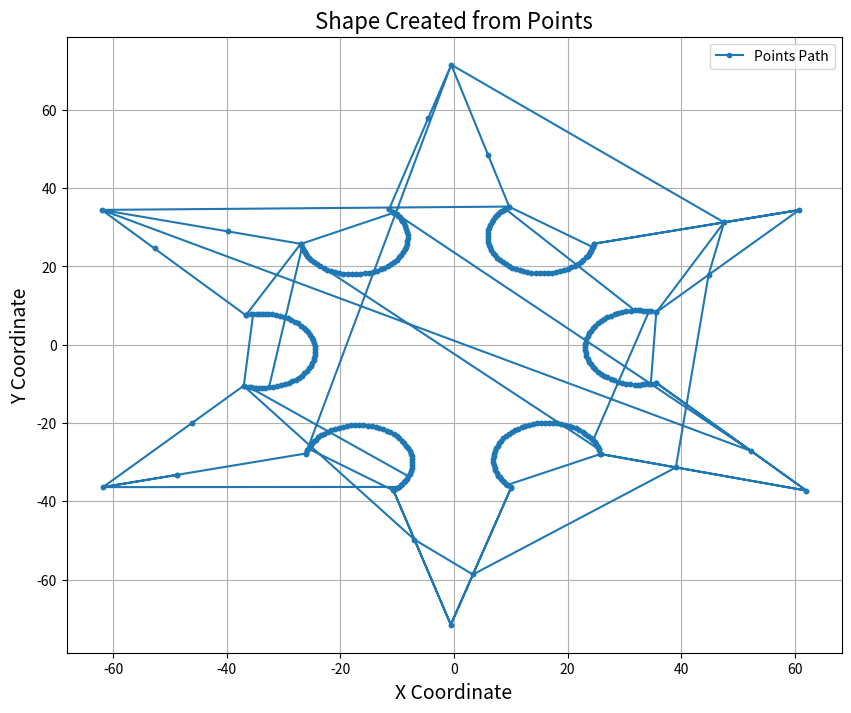

Recreate this plot in Python.
import json
import time

import matplotlib.pyplot as plt

# 提取点的坐标

a = [(6.941155910491943, 31.9797420501709), (7.27384090423584, 32.6360969543457), (7.27384090423584, 32.6360969543457), (7.558307647705078, 33.05720138549805), (7.558307647705078, 33.05720138549805), (7.781889915466309, 33.38817596435547), (7.781889915466309, 33.38817596435547), (8.12523078918457, 33.80442810058594), (8.12523078918457, 33.80442810058594), (8.359403610229492, 34.08832931518555), (8.359403610229492, 34.08832931518555), (8.775750160217285, 34.504756927490234), (6.941155910491943, 31.9797420501709), (6.611575126647949, 31.329513549804688), (6.611575126647949, 31.329513549804688), (6.3837714195251465, 30.629806518554688), (6.3837714195251465, 30.629806518554688), (6.158093452453613, 29.936628341674805), (6.158093452453613, 29.936628341674805), (6.040590286254883, 29.210216522216797), (6.040590286254883, 29.210216522216797), (5.924183368682861, 28.490581512451172), (5.924183368682861, 28.490581512451172), (5.919775009155273, 27.75473976135254), (5.919775009155273, 27.75473976135254), (5.915408134460449, 27.02576446533203), (5.915408134460449, 27.02576446533203), (6.024200916290283, 26.297996520996094), (6.024200916290283, 26.297996520996094), (6.1319780349731445, 25.57701873779297), (6.1319780349731445, 25.57701873779297), (6.351382732391357, 24.8746337890625), (6.351382732391357, 24.8746337890625), (6.568739891052246, 24.178802490234375), (6.568739891052246, 24.178802490234375), (6.893538475036621, 23.518508911132812), (6.893538475036621, 23.518508911132812), (7.215305805206299, 22.864376068115234), (7.215305805206299, 22.864376068115234), (7.637772560119629, 22.261877059936523), (7.637772560119629, 22.261877059936523), (8.056297302246094, 21.665000915527344), (8.056297302246094, 21.665000915527344), (8.566384315490723, 21.13463020324707), (8.566384315490723, 21.13463020324707), (9.071710586547852, 20.609207153320312), (9.071710586547852, 20.609207153320312), (9.657283782958984, 20.163576126098633), (9.657283782958984, 20.163576126098633), (10.23739242553711, 19.722105026245117), (10.23739242553711, 19.722105026245117), (10.88452434539795, 19.371816635131836), (10.88452434539795, 19.371816635131836), (11.525618553161621, 19.024795532226562), (11.525618553161621, 19.024795532226562), (12.218917846679688, 18.778179168701172), (12.218917846679688, 18.778179168701172), (12.905747413635254, 18.533863067626953), (12.905747413635254, 18.533863067626953), (13.628722190856934, 18.396785736083984), (13.628722190856934, 18.396785736083984), (14.344949722290039, 18.260988235473633), (14.344949722290039, 18.260988235473633), (15.080404281616211, 18.236711502075195), (15.080404281616211, 18.236711502075195), (15.808996200561523, 18.21265983581543), (15.808996200561523, 18.21265983581543), (16.53943634033203, 18.301759719848633), (16.53943634033203, 18.301759719848633), (17.2630615234375, 18.39002799987793), (17.2630615234375, 18.39002799987793), (17.971115112304688, 18.59038543701172), (17.971115112304688, 18.59038543701172), (18.672561645507812, 18.78887176513672), (18.672561645507812, 18.78887176513672), (19.341386795043945, 19.095720291137695), (19.341386795043945, 19.095720291137695), (20.003971099853516, 19.39970588684082), (20.003971099853516, 19.39970588684082), (20.617658615112305, 19.805747985839844), (20.617658615112305, 19.805747985839844), (21.225618362426758, 20.20800018310547), (21.225618362426758, 20.20800018310547), (21.769573211669922, 20.70357894897461), (21.769573211669922, 20.70357894897461), (22.30845069885254, 21.19453239440918), (22.30845069885254, 21.19453239440918), (22.769731521606445, 21.76785659790039), (22.769731521606445, 21.76785659790039), (23.226707458496094, 22.335832595825195), (23.226707458496094, 22.335832595825195), (23.50798797607422, 22.79456901550293), (23.50798797607422, 22.79456901550293), (23.725860595703125, 23.149892807006836), (23.725860595703125, 23.149892807006836), (23.968978881835938, 23.65387535095215), (23.968978881835938, 23.65387535095215), (24.140750885009766, 24.009960174560547), (24.140750885009766, 24.009960174560547), (24.355880737304688, 24.60135841369629), (24.684864044189453, 25.765905380249023), (24.70186424255371, 25.83296012878418), (24.46718406677246, 24.907339096069336), (24.684864044189453, 25.765905380249023), (24.355880737304688, 24.60135841369629), (24.46718406677246, 24.907339096069336), (9.671338081359863, 35.28322219848633), (9.701143264770508, 35.30781555175781), (9.001108169555664, 34.730159759521484), (9.671338081359863, 35.28322219848633), (8.775750160217285, 34.504756927490234), (9.001108169555664, 34.730159759521484), (31.814918518066406, 8.767131805419922), (31.073665618896484, 8.653548240661621), (32.34941482543945, 8.779394149780273), (31.814918518066406, 8.767131805419922), (32.77253341674805, 8.789100646972656), (32.34941482543945, 8.779394149780273), (33.338775634765625, 8.74487018585205), (32.77253341674805, 8.789100646972656), (33.72749328613281, 8.714506149291992), (33.338775634765625, 8.74487018585205), (34.338035583496094, 8.604133605957031), (33.72749328613281, 8.714506149291992), (31.073665618896484, 8.653548240661621), (30.339330673217773, 8.541025161743164), (30.339330673217773, 8.541025161743164), (29.625030517578125, 8.312702178955078), (29.625030517578125, 8.312702178955078), (28.917394638061523, 8.086509704589844), (28.917394638061523, 8.086509704589844), (28.247692108154297, 7.749087333679199), (28.247692108154297, 7.749087333679199), (27.584238052368164, 7.414813995361328), (27.584238052368164, 7.414813995361328), (26.975675582885742, 6.976627349853516), (26.975675582885742, 6.976627349853516), (26.372791290283203, 6.542530059814453), (26.372791290283203, 6.542530059814453), (25.840402603149414, 6.014403820037842), (25.840402603149414, 6.014403820037842), (25.31298065185547, 5.491206169128418), (25.31298065185547, 5.491206169128418), (24.869915008544922, 4.886185646057129), (24.869915008544922, 4.886185646057129), (24.430984497070312, 4.286810874938965), (24.430984497070312, 4.286810874938965), (24.08818817138672, 3.619842529296875), (24.08818817138672, 3.619842529296875), (23.74859046936035, 2.9590978622436523), (23.74859046936035, 2.9590978622436523), (23.5145320892334, 2.2466564178466797), (23.5145320892334, 2.2466564178466797), (23.28265953063965, 1.540863037109375), (23.28265953063965, 1.540863037109375), (23.16312026977539, 0.8005478978157043), (23.16312026977539, 0.8005478978157043), (23.044694900512695, 0.06714093685150146), (23.044694900512695, 0.06714093685150146), (23.042627334594727, -0.6827604174613953), (23.042627334594727, -0.6827604174613953), (23.040578842163086, -1.4256641864776611), (23.040578842163086, -1.4256641864776611), (23.156034469604492, -2.1666266918182373), (23.156034469604492, -2.1666266918182373), (23.270414352416992, -2.900674819946289), (23.270414352416992, -2.900674819946289), (23.500539779663086, -3.614396333694458), (23.500539779663086, -3.614396333694458), (23.728519439697266, -4.321457862854004), (23.728519439697266, -4.321457862854004), (24.0676326751709, -4.990306377410889), (24.0676326751709, -4.990306377410889), (24.403581619262695, -5.652913570404053), (24.403581619262695, -5.652913570404053), (24.843303680419922, -6.2603678703308105), (24.843303680419922, -6.2603678703308105), (25.27892303466797, -6.86215353012085), (25.27892303466797, -6.86215353012085), (25.808391571044922, -7.39320707321167), (25.808391571044922, -7.39320707321167), (26.33292007446289, -7.919304847717285), (26.33292007446289, -7.919304847717285), (26.939058303833008, -8.36083984375), (26.939058303833008, -8.36083984375), (27.539539337158203, -8.79825496673584), (27.539539337158203, -8.79825496673584), (28.207372665405273, -9.139365196228027), (28.207372665405273, -9.139365196228027), (28.868972778320312, -9.47729206085205), (28.868972778320312, -9.47729206085205), (29.582002639770508, -9.709549903869629), (29.582002639770508, -9.709549903869629), (30.288379669189453, -9.939640045166016), (30.288379669189453, -9.939640045166016), (31.028995513916016, -10.0573091506958), (31.028995513916016, -10.0573091506958), (31.762699127197266, -10.173880577087402), (31.762699127197266, -10.173880577087402), (32.30357360839844, -10.189196586608887), (32.30357360839844, -10.189196586608887), (32.72285842895508, -10.201068878173828), (32.72285842895508, -10.201068878173828), (33.28406524658203, -10.160104751586914), (33.28406524658203, -10.160104751586914), (33.68085479736328, -10.131141662597656), (33.68085479736328, -10.131141662597656), (34.3041877746582, -10.021551132202148), (35.48444747924805, -9.722660064697266), (35.55128479003906, -9.703786849975586), (34.626888275146484, -9.964815139770508), (35.48444747924805, -9.722660064697266), (34.3041877746582, -10.021551132202148), (34.626888275146484, -9.964815139770508), (35.59071350097656, 8.27963638305664), (35.55220031738281, 8.29069995880127), (35.55220031738281, 8.29069995880127), (34.670082092285156, 8.544107437133789), (34.670082092285156, 8.544107437133789), (34.338035583496094, 8.604133605957031), (24.471031188964844, -24.431272506713867), (24.04637336730957, -23.849428176879883), (24.72509002685547, -24.890335083007812), (24.471031188964844, -24.431272506713867), (24.925668716430664, -25.25275993347168), (24.72509002685547, -24.890335083007812), (25.146053314208984, -25.76460075378418), (24.925668716430664, -25.25275993347168), (25.296977996826172, -26.11511993408203), (25.146053314208984, -25.76460075378418), (25.481277465820312, -26.6950740814209), (25.296977996826172, -26.11511993408203), (24.04637336730957, -23.849428176879883), (23.62567710876465, -23.273014068603516), (23.62567710876465, -23.273014068603516), (23.118267059326172, -22.761730194091797), (23.118267059326172, -22.761730194091797), (22.61559295654297, -22.255216598510742), (22.61559295654297, -22.255216598510742), (22.036996841430664, -21.826143264770508), (22.036996841430664, -21.826143264770508), (21.46379852294922, -21.40107536315918), (21.46379852294922, -21.40107536315918), (20.82720184326172, -21.063995361328125), (20.82720184326172, -21.063995361328125), (20.19654655456543, -20.73006248474121), (20.19654655456543, -20.73006248474121), (19.516460418701172, -20.492658615112305), (19.516460418701172, -20.492658615112305), (18.842721939086914, -20.257469177246094), (18.842721939086914, -20.257469177246094), (18.134647369384766, -20.125150680541992), (18.134647369384766, -20.125150680541992), (17.433181762695312, -19.99406623840332), (17.433181762695312, -19.99406623840332), (16.7132568359375, -19.969850540161133), (16.7132568359375, -19.969850540161133), (16.000051498413086, -19.94586181640625), (16.000051498413086, -19.94586181640625), (15.284686088562012, -20.03030014038086), (15.284686088562012, -20.03030014038086), (14.575996398925781, -20.113950729370117), (14.575996398925781, -20.113950729370117), (13.881495475769043, -20.305118560791016), (13.881495475769043, -20.305118560791016), (13.193475723266602, -20.494503021240234), (13.193475723266602, -20.494503021240234), (12.5418062210083, -20.78530502319336), (12.5418062210083, -20.78530502319336), (11.88399887084961, -21.078845977783203), (11.88399887084961, -21.078845977783203), (11.277877807617188, -21.468069076538086), (11.277877807617188, -21.468069076538086), (10.677412033081055, -21.85365867614746), (10.677412033081055, -21.85365867614746), (10.13679313659668, -22.32969093322754), (10.13679313659668, -22.32969093322754), (9.601218223571777, -22.80128288269043), (9.601218223571777, -22.80128288269043), (9.138422012329102, -23.353275299072266), (9.138422012329102, -23.353275299072266), (8.67994499206543, -23.900117874145508), (8.67994499206543, -23.900117874145508), (8.305521011352539, -24.515491485595703), (8.305521011352539, -24.515491485595703), (7.934591293334961, -25.1251220703125), (7.934591293334961, -25.1251220703125), (7.657073497772217, -25.78984832763672), (7.657073497772217, -25.78984832763672), (7.382144927978516, -26.4483699798584), (7.382144927978516, -26.4483699798584), (7.207858085632324, -27.14729881286621), (7.207858085632324, -27.14729881286621), (7.0351972579956055, -27.839706420898438), (7.0351972579956055, -27.839706420898438), (6.968114376068115, -28.556907653808594), (6.968114376068115, -28.556907653808594), (6.901657581329346, -29.26741600036621), (6.901657581329346, -29.26741600036621), (6.943306922912598, -29.986541748046875), (6.943306922912598, -29.986541748046875), (6.984567642211914, -30.698957443237305), (6.984567642211914, -30.698957443237305), (7.134000778198242, -31.403615951538086), (7.134000778198242, -31.403615951538086), (7.282039642333984, -32.10169982910156), (7.282039642333984, -32.10169982910156), (7.5358500480651855, -32.77583694458008), (7.5358500480651855, -32.77583694458008), (7.78729248046875, -33.44367980957031), (7.78729248046875, -33.44367980957031), (8.039735794067383, -33.921382904052734), (8.039735794067383, -33.921382904052734), (8.23538875579834, -34.29161834716797), (8.23538875579834, -34.29161834716797), (8.546669006347656, -34.75938415527344), (8.546669006347656, -34.75938415527344), (8.766711235046387, -35.09004592895508), (8.766711235046387, -35.09004592895508), (9.168085098266602, -35.578163146972656), (10.007328033447266, -36.457523345947266), (10.056571960449219, -36.50639343261719), (9.375843048095703, -35.8308219909668), (10.007328033447266, -36.457523345947266), (9.168085098266602, -35.578163146972656), (9.375843048095703, -35.8308219909668), (25.775951385498047, -27.928438186645508), (25.76775550842285, -27.889760971069336), (25.76775550842285, -27.889760971069336), (25.581331253051758, -27.00992774963379), (25.581331253051758, -27.00992774963379), (25.481277465820312, -26.6950740814209), (-25.10712242126465, 21.689424514770508), (-25.57111167907715, 22.28812026977539), (-25.57111167907715, 22.28812026977539), (-25.83867645263672, 22.74484634399414), (-25.83867645263672, 22.74484634399414), (-26.05018424987793, 23.10588264465332), (-26.05018424987793, 23.10588264465332), (-26.284635543823242, 23.616939544677734), (-26.284635543823242, 23.616939544677734), (-26.445375442504883, 23.96731948852539), (-26.445375442504883, 23.96731948852539), (-26.644533157348633, 24.548221588134766), (-24.647462844848633, 21.096317291259766), (-25.10712242126465, 21.689424514770508), (-24.09457778930664, 20.57859230041504), (-24.647462844848633, 21.096317291259766), (-23.546852111816406, 20.065696716308594), (-24.09457778930664, 20.57859230041504), (-22.919004440307617, 19.64198875427246), (-23.546852111816406, 20.065696716308594), (-22.297016143798828, 19.22223472595215), (-22.919004440307617, 19.64198875427246), (-21.610029220581055, 18.903223037719727), (-22.297016143798828, 19.22223472595215), (-20.92945098876953, 18.587186813354492), (-21.610029220581055, 18.903223037719727), (-20.20063591003418, 18.380908966064453), (-20.92945098876953, 18.587186813354492), (-19.478620529174805, 18.176557540893555), (-20.20063591003418, 18.380908966064453), (-18.726346969604492, 18.088214874267578), (-19.478620529174805, 18.176557540893555), (-17.98109245300293, 18.000696182250977), (-18.726346969604492, 18.088214874267578), (-17.224315643310547, 18.032512664794922), (-17.98109245300293, 18.000696182250977), (-16.47460174560547, 18.06403350830078), (-17.224315643310547, 18.032512664794922), (-15.732397079467773, 18.2152099609375), (-16.47460174560547, 18.06403350830078), (-14.99711799621582, 18.364974975585938), (-15.732397079467773, 18.2152099609375), (-14.288187980651855, 18.631698608398438), (-14.99711799621582, 18.364974975585938), (-13.5858736038208, 18.89593505859375), (-14.288187980651855, 18.631698608398438), (-12.928088188171387, 19.271486282348633), (-13.5858736038208, 18.89593505859375), (-12.276440620422363, 19.643531799316406), (-12.928088188171387, 19.271486282348633), (-11.686373710632324, 20.118444442749023), (-12.276440620422363, 19.643531799316406), (-11.101812362670898, 20.588926315307617), (-11.686373710632324, 20.118444442749023), (-10.594335556030273, 21.15123176574707), (-11.101812362670898, 20.588926315307617), (-10.091594696044922, 21.70829200744629), (-10.594335556030273, 21.15123176574707), (-9.679495811462402, 22.343820571899414), (-10.091594696044922, 21.70829200744629), (-9.27124309539795, 22.973419189453125), (-9.679495811462402, 22.343820571899414), (-8.964909553527832, 23.666154861450195), (-9.27124309539795, 22.973419189453125), (-8.6614351272583, 24.352426528930664), (-8.964909553527832, 23.666154861450195), (-8.468586921691895, 25.084909439086914), (-8.6614351272583, 24.352426528930664), (-8.277538299560547, 25.810556411743164), (-8.468586921691895, 25.084909439086914), (-8.20303726196289, 26.564327239990234), (-8.277538299560547, 25.810556411743164), (-8.129230499267578, 27.311065673828125), (-8.20303726196289, 26.564327239990234), (-8.174949645996094, 28.067129135131836), (-8.129230499267578, 27.311065673828125), (-8.220242500305176, 28.816137313842773), (-8.174949645996094, 28.067129135131836), (-8.385032653808594, 29.555437088012695), (-8.220242500305176, 28.816137313842773), (-8.548285484313965, 30.287839889526367), (-8.385032653808594, 29.555437088012695), (-8.827993392944336, 30.99174690246582), (-8.548285484313965, 30.287839889526367), (-9.105091094970703, 31.6890869140625), (-8.827993392944336, 30.99174690246582), (-9.365285873413086, 32.15678405761719), (-9.105091094970703, 31.6890869140625), (-9.566667556762695, 32.51876449584961), (-9.365285873413086, 32.15678405761719), (-9.884418487548828, 32.97563171386719), (-9.566667556762695, 32.51876449584961), (-10.108772277832031, 33.298213958740234), (-9.884418487548828, 32.97563171386719), (-10.51561450958252, 33.77375793457031), (-10.108772277832031, 33.298213958740234), (-11.412135124206543, 34.675865173339844), (-11.362332344055176, 34.62823486328125), (-11.362332344055176, 34.62823486328125), (-10.725981712341309, 34.019649505615234), (-10.725981712341309, 34.019649505615234), (-10.51561450958252, 33.77375793457031), (-26.96015167236328, 25.74781608581543), (-26.969240188598633, 25.786550521850586), (-26.752744674682617, 24.863849639892578), (-26.96015167236328, 25.74781608581543), (-26.644533157348633, 24.548221588134766), (-26.752744674682617, 24.863849639892578), (-32.5643196105957, -10.927449226379395), (-33.30008316040039, -11.030470848083496), (-33.30008316040039, -11.030470848083496), (-33.829833984375, -11.036415100097656), (-33.829833984375, -11.036415100097656), (-34.2486457824707, -11.04111385345459), (-34.2486457824707, -11.04111385345459), (-34.80918884277344, -10.991266250610352), (-34.80918884277344, -10.991266250610352), (-35.193538665771484, -10.957086563110352), (-35.193538665771484, -10.957086563110352), (-35.79726791381836, -10.841845512390137), (-31.835418701171875, -10.825389862060547), (-32.5643196105957, -10.927449226379395), (-31.12456703186035, -10.609400749206543), (-31.835418701171875, -10.825389862060547), (-30.420347213745117, -10.395426750183105), (-31.12456703186035, -10.609400749206543), (-29.75164222717285, -10.071702003479004), (-30.420347213745117, -10.395426750183105), (-29.089176177978516, -9.750998497009277), (-29.75164222717285, -10.071702003479004), (-28.478830337524414, -9.327390670776367), (-29.089176177978516, -9.750998497009277), (-27.87417984008789, -8.907735824584961), (-28.478830337524414, -9.327390670776367), (-27.33699607849121, -8.394514083862305), (-27.87417984008789, -8.907735824584961), (-26.804824829101562, -7.886080741882324), (-27.33699607849121, -8.394514083862305), (-26.353824615478516, -7.295688629150391), (-26.804824829101562, -7.886080741882324), (-25.907032012939453, -6.710805416107178), (-26.353824615478516, -7.295688629150391), (-25.553150177001953, -6.057558059692383), (-25.907032012939453, -6.710805416107178), (-25.20256996154785, -5.410406589508057), (-25.553150177001953, -6.057558059692383), (-24.95438575744629, -4.710142612457275), (-25.20256996154785, -5.410406589508057), (-24.708518981933594, -4.01641321182251), (-24.95438575744629, -4.710142612457275), (-24.572052001953125, -3.2861108779907227), (-24.708518981933594, -4.01641321182251), (-24.436859130859375, -2.5626232624053955), (-24.572052001953125, -3.2861108779907227), (-24.41541862487793, -1.819989562034607), (-24.436859130859375, -2.5626232624053955), (-24.39417839050293, -1.0842857360839844), (-24.41541862487793, -1.819989562034607), (-24.488283157348633, -0.34732678532600403), (-24.39417839050293, -1.0842857360839844), (-24.58150863647461, 0.3827552795410156), (-24.488283157348633, -0.34732678532600403), (-24.788877487182617, 1.0961719751358032), (-24.58150863647461, 0.3827552795410156), (-24.99431037902832, 1.802931547164917), (-24.788877487182617, 1.0961719751358032), (-25.309913635253906, 2.4755074977874756), (-24.99431037902832, 1.802931547164917), (-25.62257194519043, 3.1418075561523438), (-25.309913635253906, 2.4755074977874756), (-26.038761138916016, 3.7572362422943115), (-25.62257194519043, 3.1418075561523438), (-26.451065063476562, 4.366921901702881), (-26.038761138916016, 3.7572362422943115), (-26.957744598388672, 4.910281658172607), (-26.451065063476562, 4.366921901702881), (-27.459697723388672, 5.448570728302002), (-26.957744598388672, 4.910281658172607), (-28.044584274291992, 5.906686782836914), (-27.459697723388672, 5.448570728302002), (-28.624013900756836, 6.360527992248535), (-28.044584274291992, 5.906686782836914), (-29.272930145263672, 6.722293376922607), (-28.624013900756836, 6.360527992248535), (-29.91579246520996, 7.080682754516602), (-29.272930145263672, 6.722293376922607), (-30.612998962402344, 7.337325572967529), (-29.91579246520996, 7.080682754516602), (-31.303699493408203, 7.591573715209961), (-30.612998962402344, 7.337325572967529), (-32.03229904174805, 7.73687219619751), (-31.303699493408203, 7.591573715209961), (-32.75409698486328, 7.880814552307129), (-32.03229904174805, 7.73687219619751), (-33.304649353027344, 7.917895793914795), (-32.75409698486328, 7.880814552307129), (-33.73268508911133, 7.946724891662598), (-33.304649353027344, 7.917895793914795), (-34.30630111694336, 7.926031112670898), (-33.73268508911133, 7.946724891662598), (-34.71285629272461, 7.911364555358887), (-34.30630111694336, 7.926031112670898), (-35.35235595703125, 7.821656703948975), (-34.71285629272461, 7.911364555358887), (-36.636226654052734, 7.539419174194336), (-36.56787109375, 7.556341171264648), (-36.56787109375, 7.556341171264648), (-35.68415451049805, 7.775112152099609), (-35.68415451049805, 7.775112152099609), (-35.35235595703125, 7.821656703948975), (-36.9965705871582, -10.5206298828125), (-37.03473663330078, -10.509302139282227), (-36.125328063964844, -10.779224395751953), (-36.9965705871582, -10.5206298828125), (-35.79726791381836, -10.841845512390137), (-36.125328063964844, -10.779224395751953), (-8.063498497009277, -33.59135437011719), (-8.34036922454834, -34.27645492553711), (-8.34036922454834, -34.27645492553711), (-8.59957504272461, -34.738216400146484), (-8.804484367370605, -35.10325241088867), (-8.59957504272461, -34.738216400146484), (-9.127352714538574, -35.5638542175293), (-8.804484367370605, -35.10325241088867), (-9.348721504211426, -35.87965774536133), (-9.127352714538574, -35.5638542175293), (-9.749750137329102, -36.345054626464844), (-9.348721504211426, -35.87965774536133), (-7.789212226867676, -32.91264343261719), (-8.063498497009277, -33.59135437011719), (-7.62144660949707, -32.19300842285156), (-7.789212226867676, -32.91264343261719), (-7.455246448516846, -31.48008918762207), (-7.62144660949707, -32.19300842285156), (-7.400606632232666, -30.743181228637695), (-7.455246448516846, -31.48008918762207), (-7.346477031707764, -30.01314926147461), (-7.400606632232666, -30.743181228637695), (-7.406275749206543, -29.276641845703125), (-7.346477031707764, -30.01314926147461), (-7.465516090393066, -28.547006607055664), (-7.406275749206543, -29.276641845703125), (-7.63831901550293, -27.828563690185547), (-7.465516090393066, -28.547006607055664), (-7.809509754180908, -27.116823196411133), (-7.63831901550293, -27.828563690185547), (-8.091171264648438, -26.433679580688477), (-7.809509754180908, -27.116823196411133), (-8.370203971862793, -25.75691032409668), (-8.091171264648438, -26.433679580688477), (-8.7539701461792, -25.12544822692871), (-8.370203971862793, -25.75691032409668), (-9.134154319763184, -24.4998779296875), (-8.7539701461792, -25.12544822692871), (-9.610816955566406, -23.935245513916016), (-9.134154319763184, -24.4998779296875), (-10.08303165435791, -23.37588119506836), (-9.610816955566406, -23.935245513916016), (-10.641161918640137, -22.891616821289062), (-10.08303165435791, -23.37588119506836), (-11.194084167480469, -22.4118709564209), (-10.641161918640137, -22.891616821289062), (-11.820293426513672, -22.019594192504883), (-11.194084167480469, -22.4118709564209), (-12.440658569335938, -21.630977630615234), (-11.820293426513672, -22.019594192504883), (-13.119929313659668, -21.34009552001953), (-12.440658569335938, -21.630977630615234), (-13.792860984802246, -21.05192756652832), (-13.119929313659668, -21.34009552001953), (-14.508898735046387, -20.869415283203125), (-13.792860984802246, -21.05192756652832), (-15.218254089355469, -20.6886043548584), (-14.508898735046387, -20.869415283203125), (-15.95388412475586, -20.61884117126465), (-15.218254089355469, -20.6886043548584), (-16.682649612426758, -20.54973030090332), (-15.95388412475586, -20.61884117126465), (-17.420230865478516, -20.594388961791992), (-16.682649612426758, -20.54973030090332), (-18.150930404663086, -20.638629913330078), (-17.420230865478516, -20.594388961791992), (-18.872770309448242, -20.796640396118164), (-18.150930404663086, -20.638629913330078), (-19.587873458862305, -20.953176498413086), (-18.872770309448242, -20.796640396118164), (-20.27665901184082, -21.220746994018555), (-19.587873458862305, -20.953176498413086), (-20.95901870727539, -21.485820770263672), (-20.27665901184082, -21.220746994018555), (-21.598228454589844, -21.85653305053711), (-20.95901870727539, -21.485820770263672), (-22.231473922729492, -22.223787307739258), (-21.598228454589844, -21.85653305053711), (-22.80577850341797, -22.688753128051758), (-22.231473922729492, -22.223787307739258), (-23.374723434448242, -23.149381637573242), (-22.80577850341797, -22.688753128051758), (-23.870349884033203, -23.69744873046875), (-23.374723434448242, -23.149381637573242), (-24.361351013183594, -24.240400314331055), (-23.870349884033203, -23.69744873046875), (-24.676387786865234, -24.695669174194336), (-24.361351013183594, -24.240400314331055), (-24.92706871032715, -25.05793571472168), (-24.676387786865234, -24.695669174194336), (-25.206127166748047, -25.568016052246094), (-24.92706871032715, -25.05793571472168), (-25.404233932495117, -25.930126190185547), (-25.206127166748047, -25.568016052246094), (-25.656522750854492, -26.533771514892578), (-25.404233932495117, -25.930126190185547), (-26.073007583618164, -27.79975700378418), (-26.0526123046875, -27.731698989868164), (-26.0526123046875, -27.731698989868164), (-25.78761100769043, -26.847421646118164), (-25.78761100769043, -26.847421646118164), (-25.656522750854492, -26.533771514892578), (-10.655119895935059, -37.250919342041016), (-10.626264572143555, -37.2235107421875), (-10.626264572143555, -37.2235107421875), (-9.967655181884766, -36.59793472290039), (-9.967655181884766, -36.59793472290039), (-9.749750137329102, -36.345054626464844), (-61.77070236206055, -36.39175796508789), (-48.69463348388672, -33.2445068359375), (-48.69463348388672, -33.2445068359375), (-26.073007583618164, -27.79975700378418), (-0.493686318397522, 71.55609893798828), (-4.493114948272705, 58.04686737060547), (-4.493114948272705, 58.04686737060547), (-11.412135124206543, 34.675865173339844), (52.304443359375, -27.1765193939209), (61.988338470458984, -37.27635192871094), (35.55128479003906, -9.703786849975586), (52.304443359375, -27.1765193939209), (-61.988338470458984, 34.45484161376953), (-52.70185852050781, 24.595720291137695), (-52.70185852050781, 24.595720291137695), (-36.636226654052734, 7.539419174194336), (-26.969240188598633, 25.786550521850586), (-39.79673767089844, 28.961746215820312), (-39.79673767089844, 28.961746215820312), (-61.988338470458984, 34.45484161376953), (9.701143264770508, 35.30781555175781), (5.966776371002197, 48.58556365966797), (5.966776371002197, 48.58556365966797), (-0.493686318397522, 71.55609893798828), (47.519813537597656, 31.269563674926758), (60.7093620300293, 34.412105560302734), (24.70186424255371, 25.83296012878418), (47.519813537597656, 31.269563674926758), (44.79167556762695, 17.85196304321289), (35.59071350097656, 8.27963638305664), (47.519813537597656, 31.269563674926758), (60.7093620300293, 34.412105560302734), (44.79167556762695, 17.85196304321289), (39.040550231933594, -31.35257911682129), (25.775951385498047, -27.928438186645508), (61.988338470458984, -37.27635192871094), (39.040550231933594, -31.35257911682129), (3.3256006240844727, -58.71738815307617), (-0.5651295185089111, -71.55609893798828), (10.056571960449219, -36.50639343261719), (3.3256006240844727, -58.71738815307617), (-6.959155559539795, -49.81690979003906), (-10.655119895935059, -37.250919342041016), (-0.5651295185089111, -71.55609893798828), (-6.959155559539795, -49.81690979003906), (-37.03473663330078, -10.509302139282227), (-46.095523834228516, -19.990047454833984), (-46.095523834228516, -19.990047454833984), (-61.77070236206055, -36.39175796508789), (-48.69463348388672, -33.2445068359375)]


# with open("../file/point.json") as f:
#     data = json.load(f)
# print(data)
# start = time.time()
# for i in data:
#     pass
# c = tuple(b)
# # print(c)
# for i in c:
#     print(i)
# 分离 X 和 Y 坐标
x_coords, y_coords = zip(*a)
# x_coords, y_coords = zip(*data)
# print(x_coords, y_coords)
# 绘制图形
plt.figure(figsize=(10, 8))
plt.plot(x_coords, y_coords, '-o', markersize=3, label='Points Path')
plt.title("Shape Created from Points", fontsize=16)
plt.xlabel("X Coordinate", fontsize=14)
plt.ylabel("Y Coordinate", fontsize=14)
plt.grid(True)
plt.legend()
plt.show()
